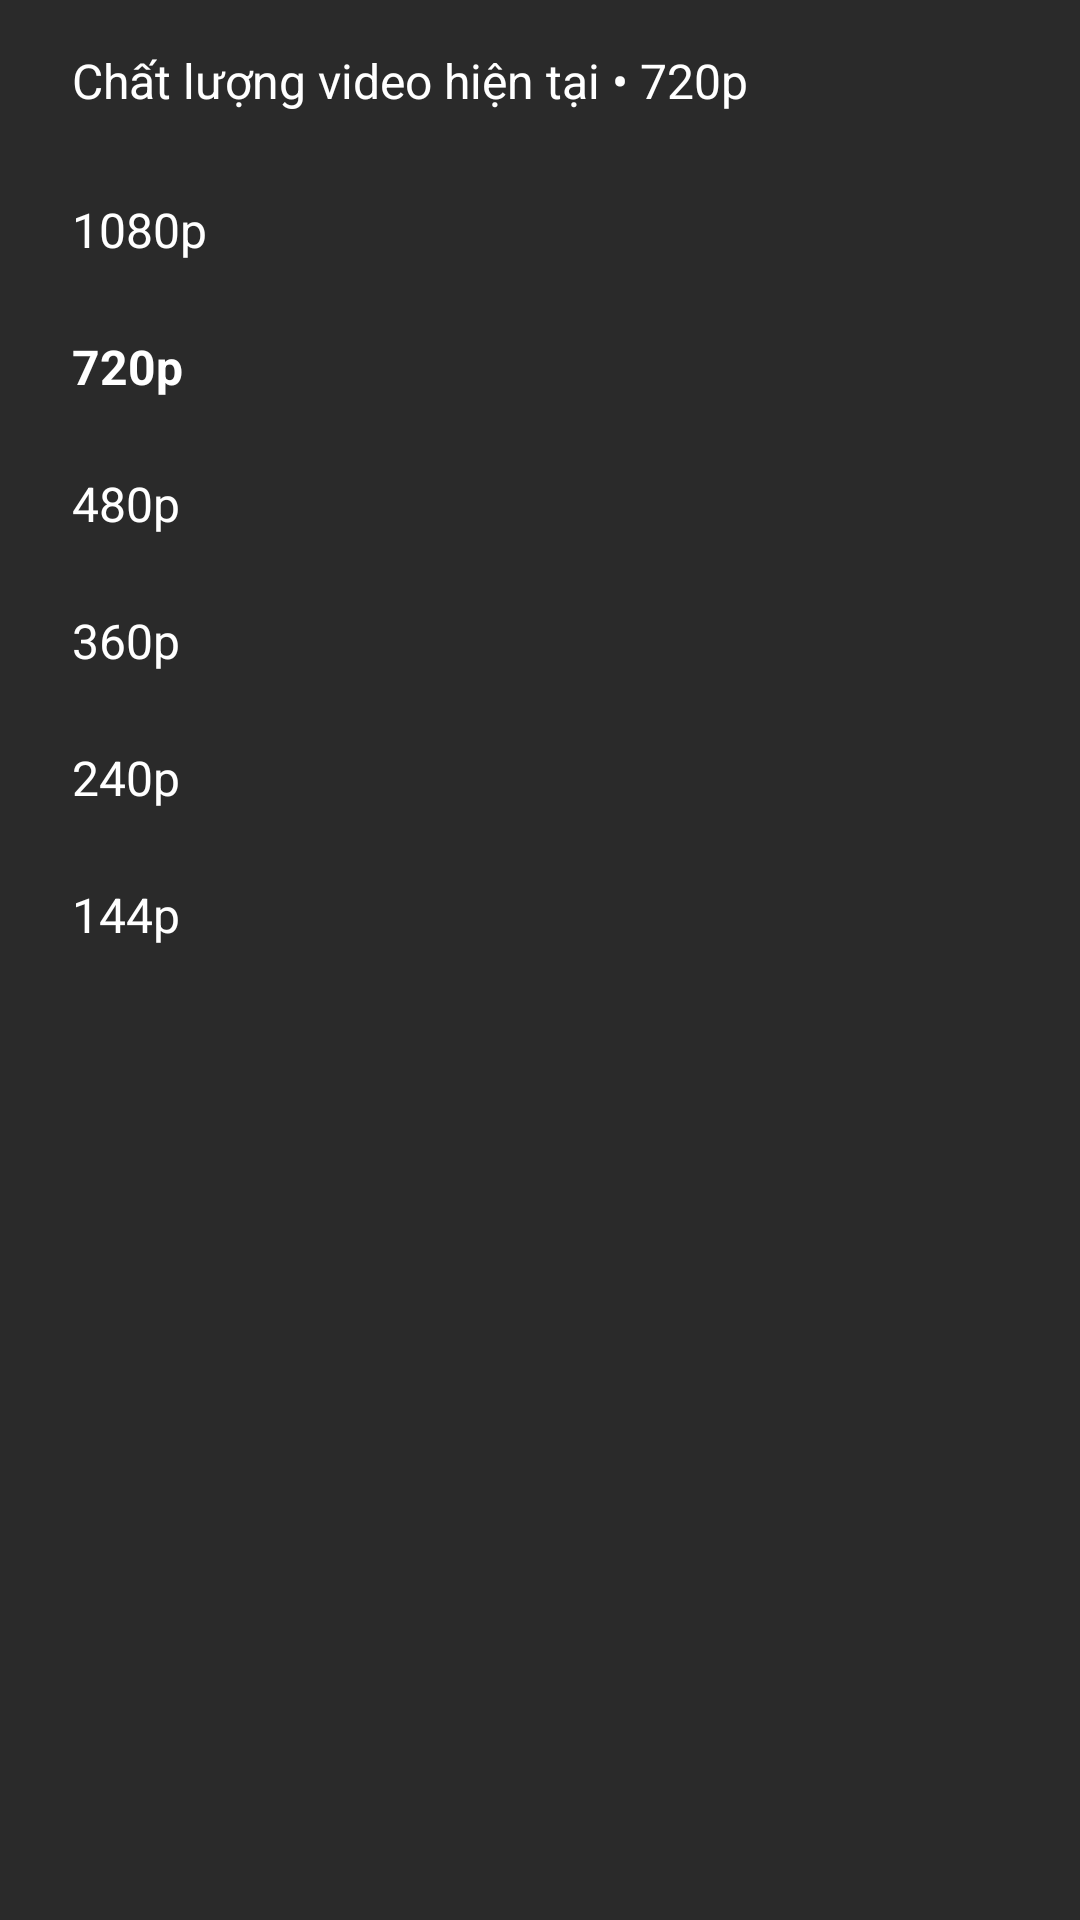

Reconstruct the res/layout file that produces this screen, plus the resources it refers to.
<!-- AndroidManifest.xml: application theme Theme.Android_Movie_App -->
<!-- res/layout/dialog_video_quality.xml -->
<?xml version="1.0" encoding="utf-8"?>
<LinearLayout xmlns:android="http://schemas.android.com/apk/res/android"
    android:layout_width="match_parent"
    android:layout_height="wrap_content"
    android:orientation="vertical"
    android:paddingTop="16dp"
    android:paddingBottom="16dp"
    android:background="#2A2A2A">

    <TextView
    android:id="@+id/tv_current_quality"
    android:layout_width="match_parent"
    android:layout_height="wrap_content"
    android:text="Chất lượng video hiện tại • 720p"
    android:textColor="@color/white"
    android:paddingStart="24dp"
    android:paddingEnd="24dp"
    android:paddingBottom="16dp"
    android:textSize="16sp" />

    <LinearLayout
        android:layout_width="match_parent"
        android:layout_height="wrap_content"
        android:orientation="vertical">

        <TextView android:id="@+id/quality_1080p" style="@style/QualityOption" android:text="1080p" android:textColor="@color/white"/>
        <TextView android:id="@+id/quality_720p" style="@style/QualityOption" android:text="720p" android:textStyle="bold" android:textColor="@color/white"/>
        <TextView android:id="@+id/quality_480p" style="@style/QualityOption" android:text="480p" android:textColor="@color/white"/>
        <TextView android:id="@+id/quality_360p" style="@style/QualityOption" android:text="360p" android:textColor="@color/white"/>
        <TextView android:id="@+id/quality_240p" style="@style/QualityOption" android:text="240p" android:textColor="@color/white"/>
        <TextView android:id="@+id/quality_144p" style="@style/QualityOption" android:text="144p" android:textColor="@color/white"/>

    </LinearLayout>

</LinearLayout>
<!-- resources referenced by this layout -->
<resources>
  <color name="white">#FFFFFFFF</color>
  <style name="QualityOption" parent="Widget.AppCompat.TextView">
          <item name="android:layout_width">match_parent</item>
          <item name="android:layout_height">wrap_content</item>
          <item name="android:paddingTop">12dp</item>
          <item name="android:paddingBottom">12dp</item>
          <item name="android:paddingStart">24dp</item>
          <item name="android:paddingEnd">24dp</item>
          <item name="android:textSize">16sp</item>
          <item name="android:clickable">true</item>
          <item name="android:focusable">true</item>
          <item name="android:background">?attr/selectableItemBackground</item>
      </style>
  <style name="Theme.Android_Movie_App" parent="Base.Theme.Android_Movie_App" />
  <style name="Base.Theme.Android_Movie_App" parent="Theme.AppCompat.DayNight.NoActionBar">
          
          
          <item name="android:statusBarColor">@android:color/black</item>
          <item name="android:navigationBarColor">@android:color/black</item>
          <item name="android:windowBackground">@android:color/black</item>
          <item name="android:windowFullscreen">false</item>
          <item name="android:windowLayoutInDisplayCutoutMode">shortEdges</item>
      </style>
</resources>
